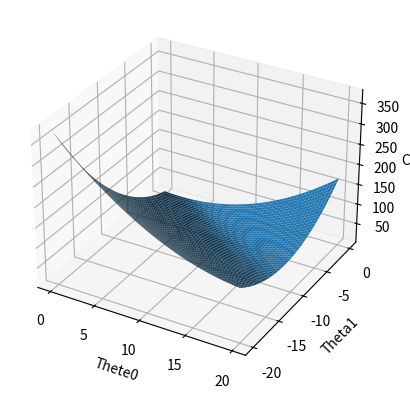

Write Python code to recreate this figure.
# -*- coding: utf-8 -*-
"""
Created on Wed Apr 11 15:12:04 2018

[redacted]
"""

# Python version
import matplotlib.pyplot as plt
import numpy as np
from mpl_toolkits.mplot3d import Axes3D

def cost(a,b):
### Evaluate half MSE (Mean square error)
   m = len(Ydots)
   error = a + b*Xdots - Ydots
   J = np.sum(error ** 2)/(2*m)
   return J

Xdots = 2 * np.random.rand(100, 1)
Ydots = -5 + 7 * Xdots + np.random.randn(100, 1)


fig = plt.figure()
ax = fig.add_subplot(111, projection='3d')

ainterval = np.arange(0,20, 0.05)
binterval = np.arange(-20,0, 0.05)

X, Y = np.meshgrid(ainterval, binterval)
zs = np.array([cost(x,y) for x,y in zip(np.ravel(X), np.ravel(Y))])
Z = zs.reshape(X.shape)

ax.plot_surface(X, Y, Z)
ax.set_xlabel('Thete0')
ax.set_ylabel('Theta1')
ax.set_zlabel('Cost')
plt.show()

